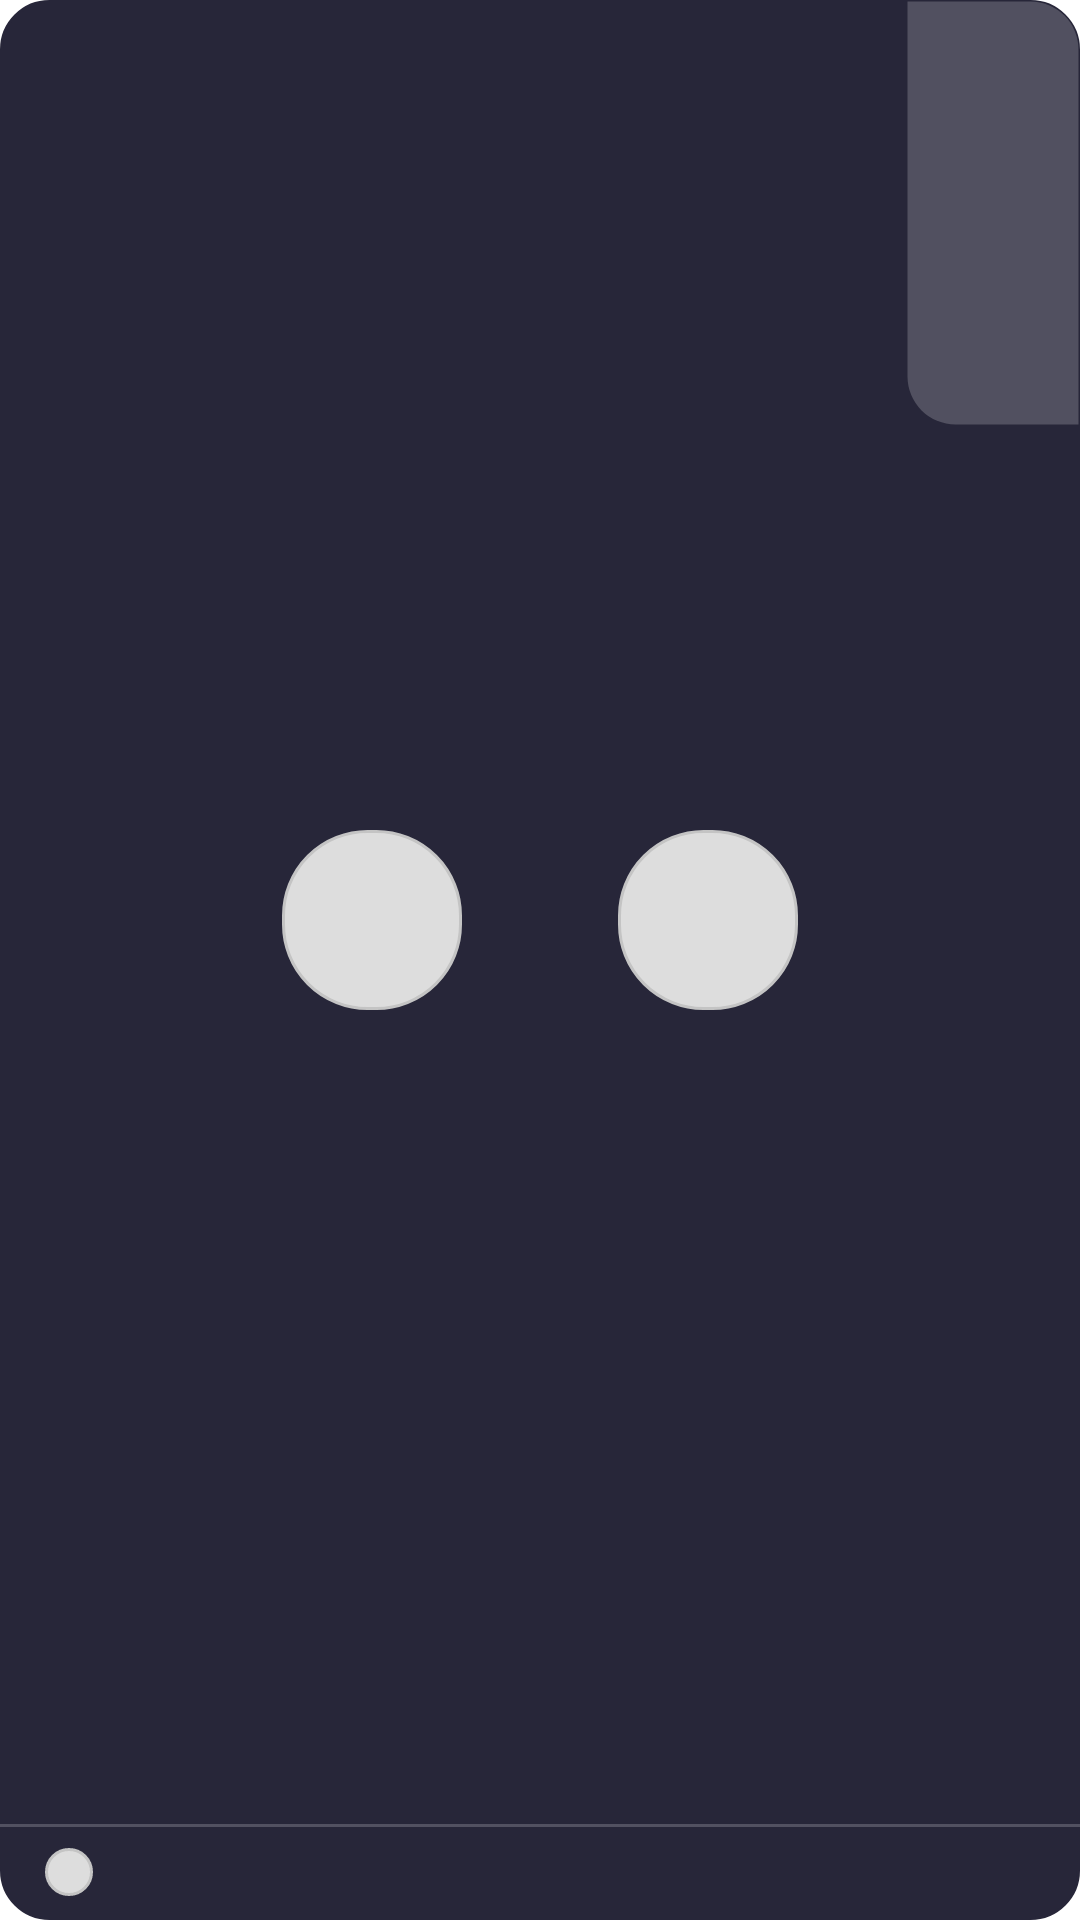

Android layout source for this screen:
<!-- AndroidManifest.xml: application theme Theme.CSGOLivesAndroid -->
<!-- res/layout/recycler_view_match_layout_item.xml -->
<?xml version="1.0" encoding="utf-8"?>
<androidx.constraintlayout.widget.ConstraintLayout xmlns:android="http://schemas.android.com/apk/res/android"
    xmlns:tools="http://schemas.android.com/tools"
    android:layout_width="match_parent"
    android:layout_height="wrap_content"
    xmlns:app="http://schemas.android.com/apk/res-auto"
    android:layout_marginVertical="12dp"
    android:background="@drawable/match_card_background">

    

    <ImageView
        android:id="@+id/match_time_background_img"
        android:layout_width="58dp"
        android:layout_height="0dp"
        android:src="@drawable/match_time_background_scheduled"
        app:layout_constraintTop_toTopOf="parent"
        app:layout_constraintEnd_toEndOf="parent"
        app:layout_constraintBottom_toBottomOf="@id/divider_top" />

    <TextView
        android:id="@+id/match_time_textview"
        android:layout_width="wrap_content"
        android:layout_height="wrap_content"
        tools:text="Hoje, 15:00"
        android:textSize="@dimen/match_time_text_size"
        android:textColor="@color/white"
        android:fontFamily="@font/roboto_medium"
        android:textFontWeight="700"
        android:lineHeight="9sp"
        app:layout_constraintTop_toTopOf="@id/match_time_background_img"
        app:layout_constraintStart_toStartOf="@id/match_time_background_img"
        app:layout_constraintEnd_toEndOf="@id/match_time_background_img"
        app:layout_constraintBottom_toBottomOf="@id/match_time_background_img" />

    <View
        android:id="@+id/divider_top"
        android:layout_width="match_parent"
        android:layout_height="25dp"
        app:layout_constraintTop_toTopOf="parent"
        app:layout_constraintStart_toStartOf="parent"
        app:layout_constraintEnd_toEndOf="parent"
        app:layout_constraintBottom_toTopOf="@id/match_team1_imgview" />

    

    <ImageView
        android:id="@+id/match_team1_imgview"
        android:layout_width="60dp"
        android:layout_height="60dp"
        android:layout_marginHorizontal="20dp"
        android:layout_marginTop="18dp"
        android:src="@drawable/match_img_placeholder"
        app:layout_constraintTop_toBottomOf="@id/divider_top"
        app:layout_constraintBottom_toTopOf="@id/match_team1_textview"
        app:layout_constraintEnd_toStartOf="@id/match_vs_textview" />

    <TextView
        android:id="@+id/match_team1_textview"
        android:layout_width="wrap_content"
        android:layout_height="wrap_content"
        android:fontFamily="@font/roboto_regular"
        android:textColor="@color/white"
        android:textSize="10sp"
        tools:text="Team 1"
        android:layout_marginTop="8dp"
        android:layout_marginBottom="16dp"
        app:layout_constraintTop_toBottomOf="@id/match_team1_imgview"
        app:layout_constraintBottom_toTopOf="@id/match_summary_item_footer"
        app:layout_constraintEnd_toEndOf="@id/match_team1_imgview"
        app:layout_constraintStart_toStartOf="@id/match_team1_imgview" />

    <TextView
        android:id="@+id/match_vs_textview"
        android:layout_width="wrap_content"
        android:layout_height="wrap_content"
        android:fontFamily="@font/roboto_regular"
        android:text="@string/match_vs"
        android:textColor="@color/match_vs_text_color"
        android:textSize="12sp"
        android:lineHeight="14sp"
        android:layout_marginVertical="20dp"
        app:layout_constraintTop_toBottomOf="parent"
        app:layout_constraintStart_toStartOf="parent"
        app:layout_constraintEnd_toEndOf="parent"
        app:layout_constraintBottom_toTopOf="parent" />

    <ImageView
        android:id="@+id/match_team2_imgview"
        android:layout_width="60dp"
        android:layout_height="60dp"
        android:layout_marginHorizontal="20dp"
        android:layout_marginTop="18dp"
        android:src="@drawable/match_img_placeholder"
        app:layout_constraintTop_toBottomOf="@id/divider_top"
        app:layout_constraintBottom_toTopOf="@id/match_team2_textview"
        app:layout_constraintStart_toEndOf="@id/match_vs_textview" />

    <TextView
        android:id="@+id/match_team2_textview"
        android:layout_width="wrap_content"
        android:layout_height="wrap_content"
        android:fontFamily="@font/roboto_regular"
        android:textColor="@color/white"
        android:textSize="10sp"
        tools:text="Team 2"
        android:layout_marginTop="8dp"
        android:layout_marginBottom="16dp"
        app:layout_constraintTop_toBottomOf="@id/match_team2_imgview"
        app:layout_constraintBottom_toTopOf="@id/match_summary_item_footer"
        app:layout_constraintEnd_toEndOf="@id/match_team2_imgview"
        app:layout_constraintStart_toStartOf="@id/match_team2_imgview" />

    

    <View
        android:id="@+id/divider_bottom"
        android:layout_width="match_parent"
        android:layout_height="1dp"
        android:background="#33FFFFFF"
        app:layout_constraintTop_toTopOf="@id/match_summary_item_footer"
        app:layout_constraintStart_toStartOf="parent"
        app:layout_constraintEnd_toEndOf="parent"
        app:layout_constraintBottom_toBottomOf="@id/match_summary_item_footer"
        app:layout_constraintVertical_bias="0.0"/>

    <View
        android:id="@+id/match_summary_item_footer"
        android:layout_width="match_parent"
        android:layout_height="32dp"
        app:layout_constraintTop_toBottomOf="@id/match_vs_textview"
        app:layout_constraintStart_toStartOf="parent"
        app:layout_constraintEnd_toEndOf="parent"
        app:layout_constraintBottom_toBottomOf="parent"
        app:layout_constraintVertical_bias="1.0"/>

    <ImageView
        android:id="@+id/match_league_logo_img"
        android:layout_width="16dp"
        android:layout_height="16dp"
        android:layout_marginStart="15dp"
        android:layout_marginEnd="8dp"
        android:layout_marginVertical="8dp"
        android:src="@drawable/match_img_placeholder"
        tools:src="@drawable/match_img_placeholder"
        app:layout_constraintTop_toTopOf="@id/match_summary_item_footer"
        app:layout_constraintStart_toStartOf="parent"
        app:layout_constraintEnd_toStartOf="@id/match_league_title"
        app:layout_constraintBottom_toBottomOf="@id/match_summary_item_footer" />

    <TextView
        android:id="@+id/match_league_title"
        android:layout_width="wrap_content"
        android:layout_height="wrap_content"
        android:textColor="@color/white"
        android:textSize="@dimen/league_serie_text_size"
        android:fontFamily="@font/roboto_regular"
        android:lineHeight="9sp"
        app:layout_constraintTop_toTopOf="@id/match_summary_item_footer"
        app:layout_constraintStart_toEndOf="@id/match_league_logo_img"
        app:layout_constraintEnd_toStartOf="@id/match_serie_title"
        app:layout_constraintBottom_toBottomOf="@id/match_summary_item_footer"
        tools:text="League"/>

    <TextView
        android:id="@+id/match_serie_title"
        android:layout_width="wrap_content"
        android:layout_height="wrap_content"
        android:textColor="@color/white"
        android:textSize="@dimen/league_serie_text_size"
        android:fontFamily="@font/roboto_regular"
        android:lineHeight="9sp"
        app:layout_constraintTop_toTopOf="@id/match_summary_item_footer"
        app:layout_constraintStart_toEndOf="@id/match_league_title"
        app:layout_constraintBottom_toBottomOf="@id/match_summary_item_footer"
        tools:text=" + Serie"/>

</androidx.constraintlayout.widget.ConstraintLayout>
<!-- resources referenced by this layout -->
<resources>
  <color name="match_vs_text_color">#80FFFFFF</color>
  <color name="white">#FFFFFFFF</color>
  <dimen name="league_serie_text_size">9sp</dimen>
  <dimen name="match_time_text_size">9sp</dimen>
  <!-- drawable match_card_background (drawable) -->
  <?xml version="1.0" encoding="utf-8"?>
  <shape
      xmlns:android="http://schemas.android.com/apk/res/android"
      android:shape="rectangle">
      <solid android:color="@color/summary_match_card_color" />
      <corners android:radius="16dp" />
      <stroke
          android:width="1dp"
          android:color="@color/summary_match_card_color" />
  </shape>
  <!-- drawable match_img_placeholder (drawable) -->
  <?xml version="1.0" encoding="utf-8"?>
  <shape
      xmlns:android="http://schemas.android.com/apk/res/android"
      android:shape="rectangle">
      <solid android:color="#DDDDDD" />
      <corners android:radius="28dp" />
      <stroke
          android:width="1dp"
          android:color="#C4C4C4" />
  </shape>
  <!-- drawable match_time_background_scheduled (drawable) -->
  <shape xmlns:android="http://schemas.android.com/apk/res/android"
      android:shape="rectangle">
  
      <corners
          android:topRightRadius="16dp"
          android:bottomLeftRadius="16dp" />
  
      <stroke
          android:width="1dp"
          android:color="@android:color/transparent" />
  
      <solid android:color="@color/match_time_background_color_scheduled" />
  
  </shape>
  <string name="match_vs">vs</string>
  <style name="Theme.CSGOLivesAndroid" parent="Theme.MaterialComponents.DayNight.DarkActionBar">
          
          <item name="colorPrimary">@color/purple_500</item>
          <item name="colorPrimaryVariant">@color/purple_700</item>
          <item name="colorOnPrimary">@color/white</item>
          
          <item name="colorSecondary">@color/teal_200</item>
          <item name="colorSecondaryVariant">@color/teal_700</item>
          <item name="colorOnSecondary">@color/black</item>
          
          <item name="android:statusBarColor">?attr/colorPrimaryVariant</item>
          
      </style>
  <color name="summary_match_card_color">#272639</color>
  <color name="match_time_background_color_scheduled">#33FAFAFA</color>
  <color name="purple_500">#FF6200EE</color>
  <color name="purple_700">#FF3700B3</color>
  <color name="teal_200">#FF03DAC5</color>
  <color name="teal_700">#FF018786</color>
  <color name="black">#FF000000</color>
</resources>
